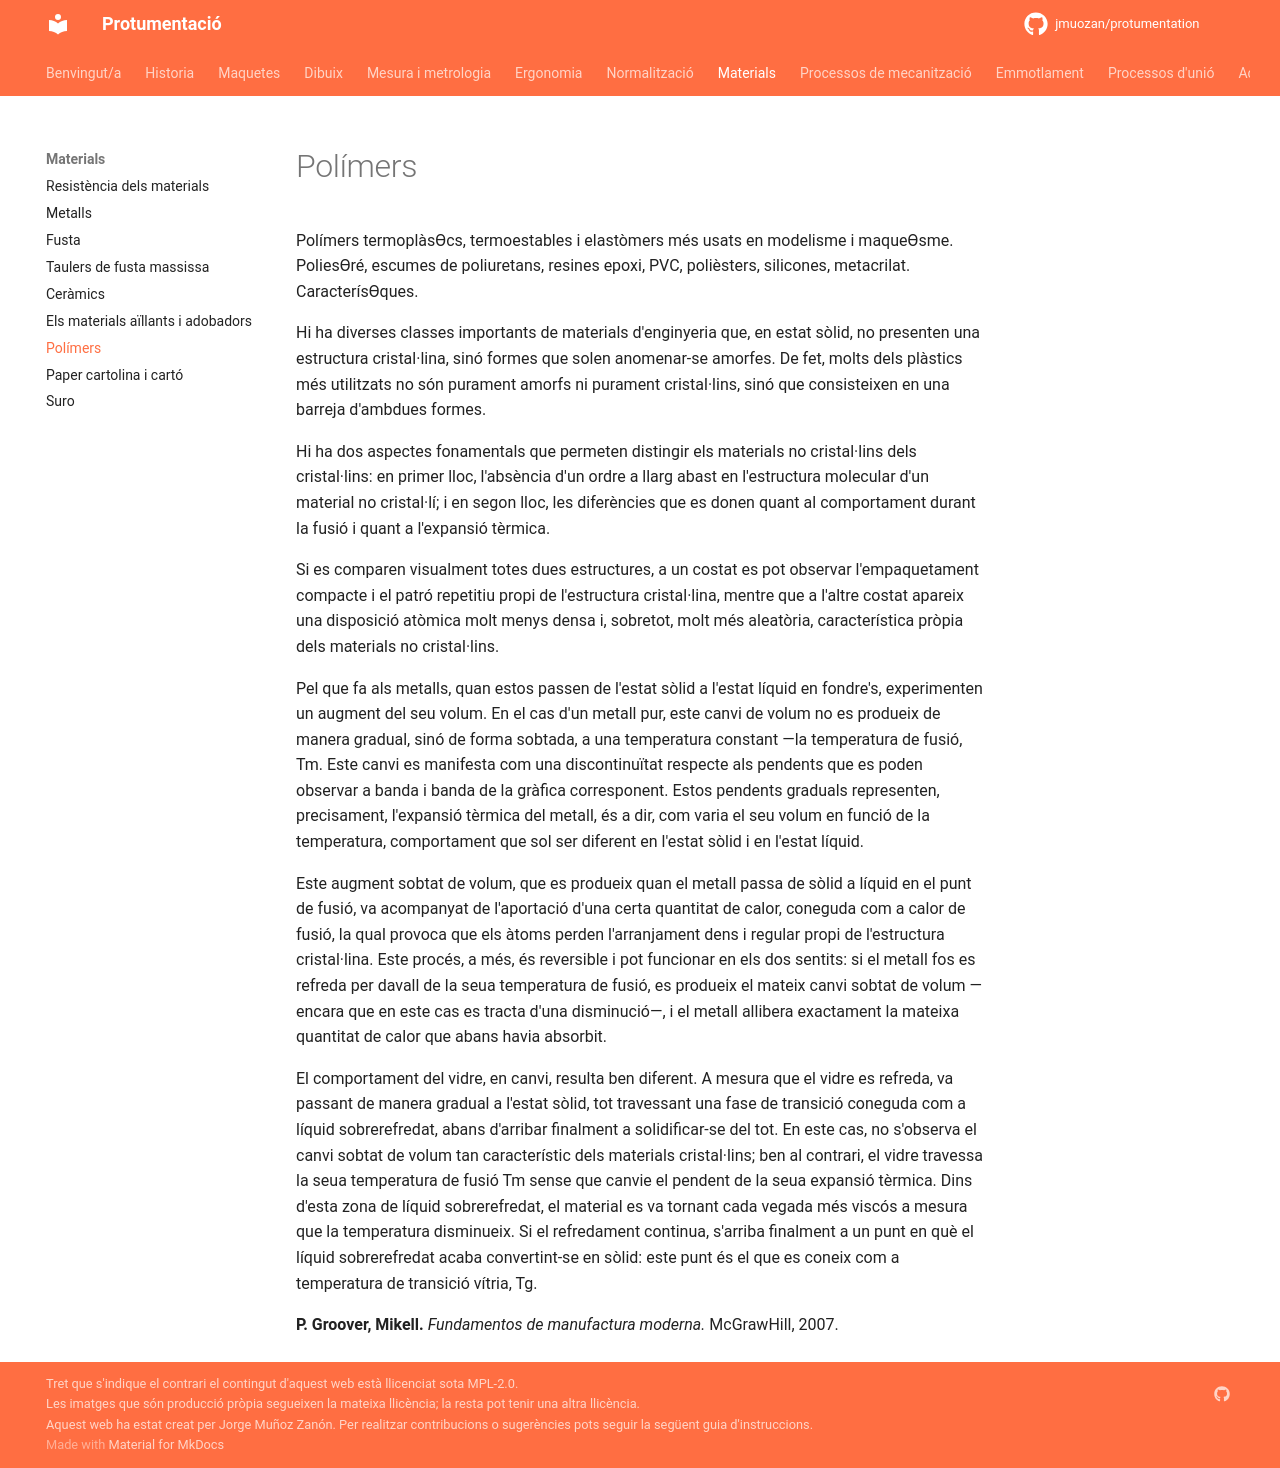

repository: jmuozan/protumentation · page: temes/materials/polimers/polimers/index.html · generator: mkdocs

Polímers termoplàsƟcs, termoestables i elastòmers més usats en modelisme i maqueƟsme.
PoliesƟré, escumes de poliuretans, resines epoxi, PVC, polièsters, silicones, metacrilat.
CaracterísƟques.



Hi ha diverses classes importants de materials d'enginyeria que, en estat sòlid, no presenten una estructura cristal·lina, sinó formes que solen anomenar-se amorfes. De fet, molts dels plàstics més utilitzats no són purament amorfs ni purament cristal·lins, sinó que consisteixen en una barreja d'ambdues formes.

Hi ha dos aspectes fonamentals que permeten distingir els materials no cristal·lins dels cristal·lins: en primer lloc, l'absència d'un ordre a llarg abast en l'estructura molecular d'un material no cristal·lí; i en segon lloc, les diferències que es donen quant al comportament durant la fusió i quant a l'expansió tèrmica.

Si es comparen visualment totes dues estructures, a un costat es pot observar l'empaquetament compacte i el patró repetitiu propi de l'estructura cristal·lina, mentre que a l'altre costat apareix una disposició atòmica molt menys densa i, sobretot, molt més aleatòria, característica pròpia dels materials no cristal·lins.

Pel que fa als metalls, quan estos passen de l'estat sòlid a l'estat líquid en fondre's, experimenten un augment del seu volum. En el cas d'un metall pur, este canvi de volum no es produeix de manera gradual, sinó de forma sobtada, a una temperatura constant —la temperatura de fusió, Tm. Este canvi es manifesta com una discontinuïtat respecte als pendents que es poden observar a banda i banda de la gràfica corresponent. Estos pendents graduals representen, precisament, l'expansió tèrmica del metall, és a dir, com varia el seu volum en funció de la temperatura, comportament que sol ser diferent en l'estat sòlid i en l'estat líquid.

Este augment sobtat de volum, que es produeix quan el metall passa de sòlid a líquid en el punt de fusió, va acompanyat de l'aportació d'una certa quantitat de calor, coneguda com a calor de fusió, la qual provoca que els àtoms perden l'arranjament dens i regular propi de l'estructura cristal·lina. Este procés, a més, és reversible i pot funcionar en els dos sentits: si el metall fos es refreda per davall de la seua temperatura de fusió, es produeix el mateix canvi sobtat de volum —encara que en este cas es tracta d'una disminució—, i el metall allibera exactament la mateixa quantitat de calor que abans havia absorbit.

El comportament del vidre, en canvi, resulta ben diferent. A mesura que el vidre es refreda, va passant de manera gradual a l'estat sòlid, tot travessant una fase de transició coneguda com a líquid sobrerefredat, abans d'arribar finalment a solidificar-se del tot. En este cas, no s'observa el canvi sobtat de volum tan característic dels materials cristal·lins; ben al contrari, el vidre travessa la seua temperatura de fusió Tm sense que canvie el pendent de la seua expansió tèrmica. Dins d'esta zona de líquid sobrerefredat, el material es va tornant cada vegada més viscós a mesura que la temperatura disminueix. Si el refredament continua, s'arriba finalment a un punt en què el líquid sobrerefredat acaba convertint-se en sòlid: este punt és el que es coneix com a temperatura de transició vítria, Tg.



**P. Groover, Mikell.** *Fundamentos de manufactura moderna.* McGrawHill, 2007.
